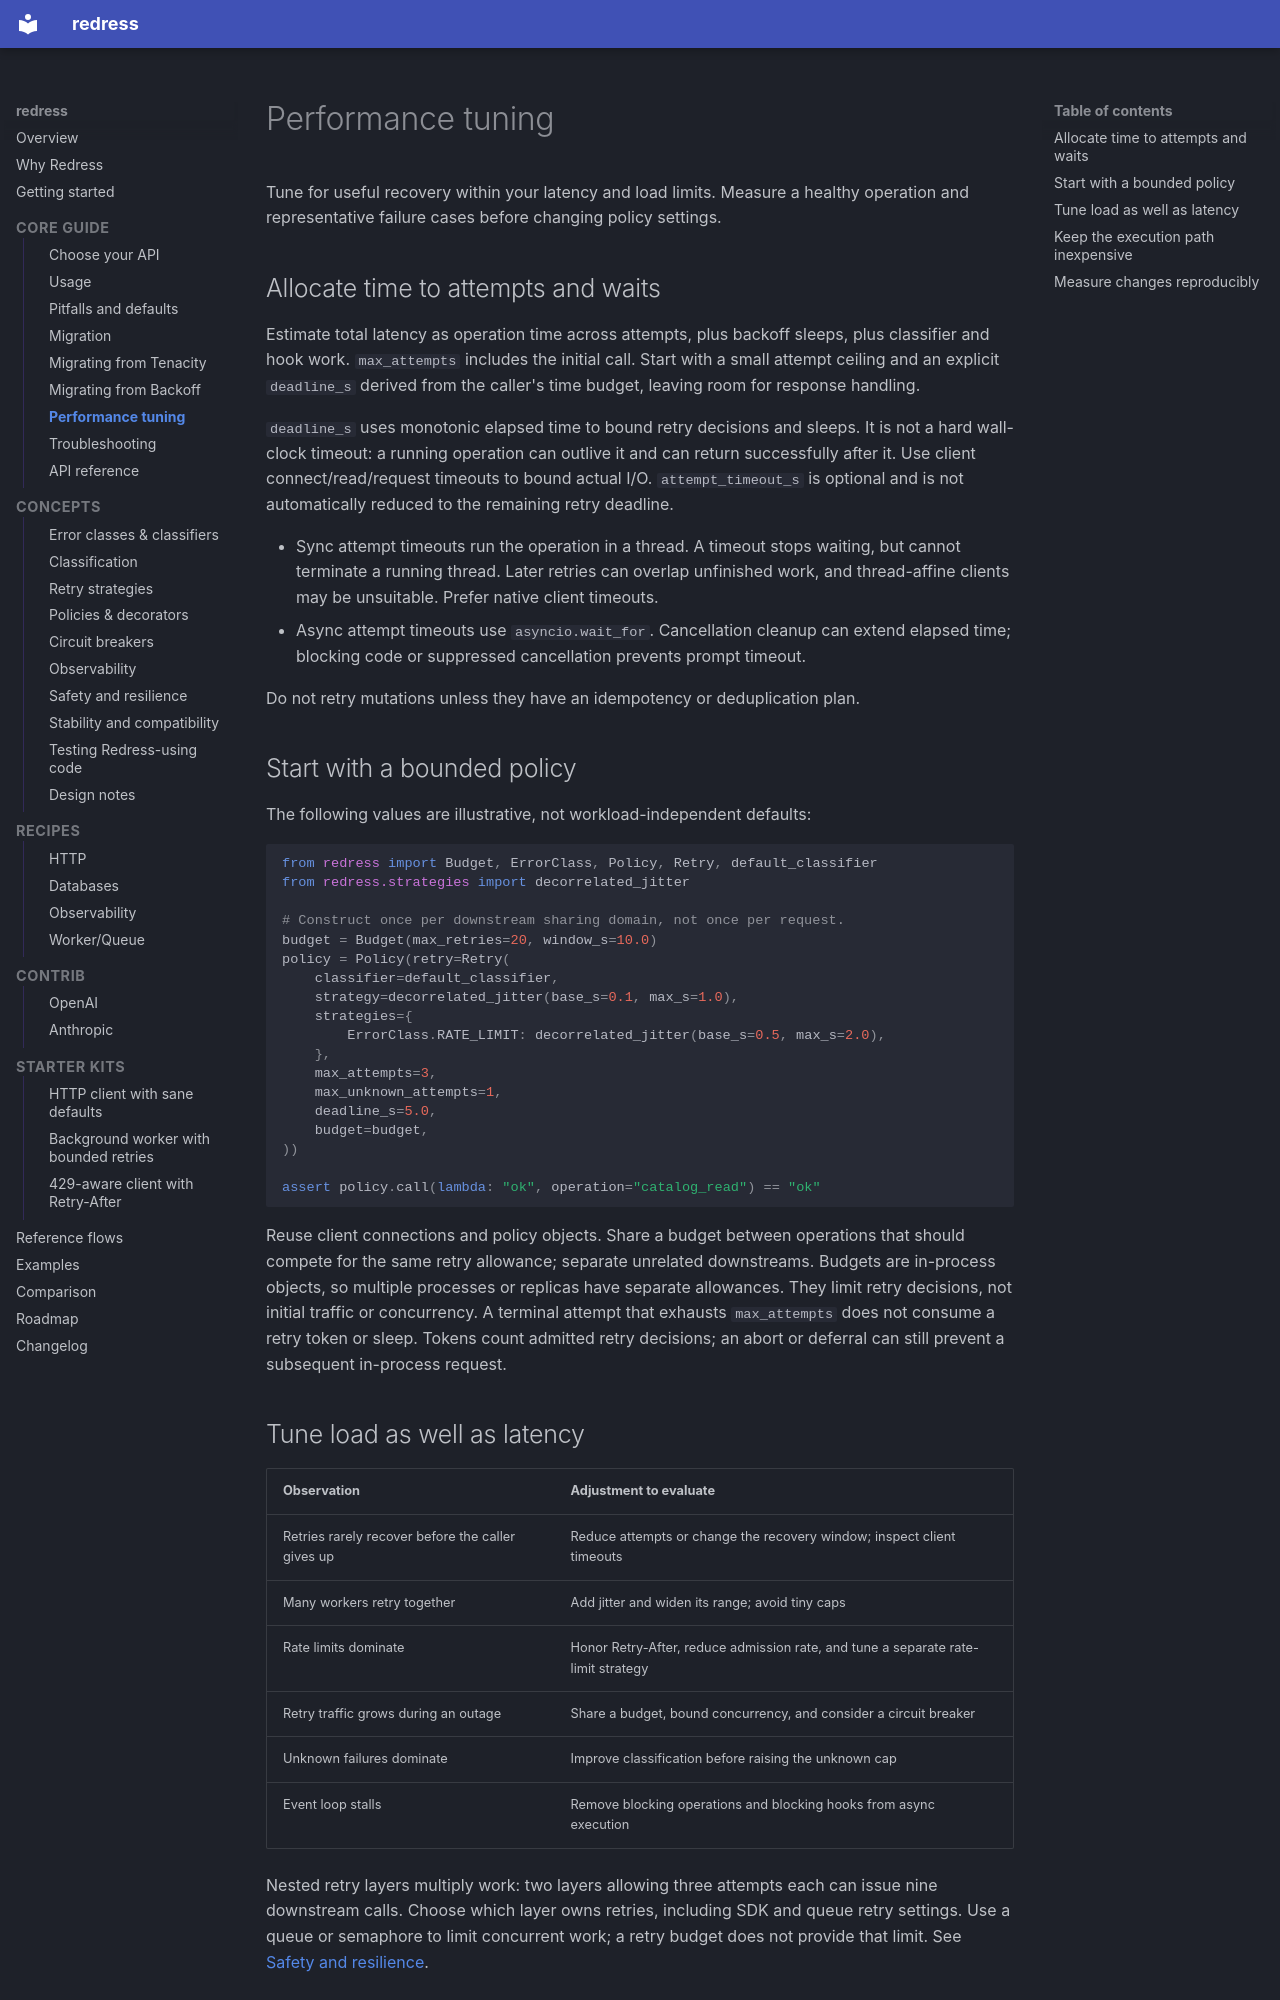

repository: aponysus/redress · page: performance-tuning/index.html · generator: mkdocs

# Performance tuning

Tune for useful recovery within your latency and load limits. Measure a healthy
operation and representative failure cases before changing policy settings.

## Allocate time to attempts and waits

Estimate total latency as operation time across attempts, plus backoff sleeps,
plus classifier and hook work. `max_attempts` includes the initial call.
Start with a small attempt ceiling and an explicit `deadline_s` derived from
the caller's time budget, leaving room for response handling.

`deadline_s` uses monotonic elapsed time to bound retry decisions and sleeps.
It is not a hard wall-clock timeout: a running operation can outlive it and can
return successfully after it. Use client connect/read/request timeouts to bound
actual I/O. `attempt_timeout_s` is optional and is not automatically reduced to
the remaining retry deadline.

- Sync attempt timeouts run the operation in a thread. A timeout stops waiting,
  but cannot terminate a running thread. Later retries can overlap unfinished
  work, and thread-affine clients may be unsuitable. Prefer native client timeouts.
- Async attempt timeouts use `asyncio.wait_for`. Cancellation cleanup can extend
  elapsed time; blocking code or suppressed cancellation prevents prompt timeout.

Do not retry mutations unless they have an idempotency or deduplication plan.

## Start with a bounded policy

The following values are illustrative, not workload-independent defaults:

```python
from redress import Budget, ErrorClass, Policy, Retry, default_classifier
from redress.strategies import decorrelated_jitter

# Construct once per downstream sharing domain, not once per request.
budget = Budget(max_retries=20, window_s=10.0)
policy = Policy(retry=Retry(
    classifier=default_classifier,
    strategy=decorrelated_jitter(base_s=0.1, max_s=1.0),
    strategies={
        ErrorClass.RATE_LIMIT: decorrelated_jitter(base_s=0.5, max_s=2.0),
    },
    max_attempts=3,
    max_unknown_attempts=1,
    deadline_s=5.0,
    budget=budget,
))

assert policy.call(lambda: "ok", operation="catalog_read") == "ok"
```

Reuse client connections and policy objects. Share a budget between operations
that should compete for the same retry allowance; separate unrelated downstreams.
Budgets are in-process objects, so multiple processes or replicas have separate
allowances. They limit retry decisions, not initial traffic or concurrency.
A terminal attempt that exhausts `max_attempts` does not consume a retry token
or sleep. Tokens count admitted retry decisions; an abort or deferral can still
prevent a subsequent in-process request.

## Tune load as well as latency

| Observation | Adjustment to evaluate |
| --- | --- |
| Retries rarely recover before the caller gives up | Reduce attempts or change the recovery window; inspect client timeouts |
| Many workers retry together | Add jitter and widen its range; avoid tiny caps |
| Rate limits dominate | Honor Retry-After, reduce admission rate, and tune a separate rate-limit strategy |
| Retry traffic grows during an outage | Share a budget, bound concurrency, and consider a circuit breaker |
| Unknown failures dominate | Improve classification before raising the unknown cap |
| Event loop stalls | Remove blocking operations and blocking hooks from async execution |

Nested retry layers multiply work: two layers allowing three attempts each can
issue nine downstream calls. Choose which layer owns retries, including SDK
and queue retry settings. Use a queue or semaphore to limit concurrent work;
a retry budget does not provide that limit. See [Safety and resilience](safety-resilience.md).
